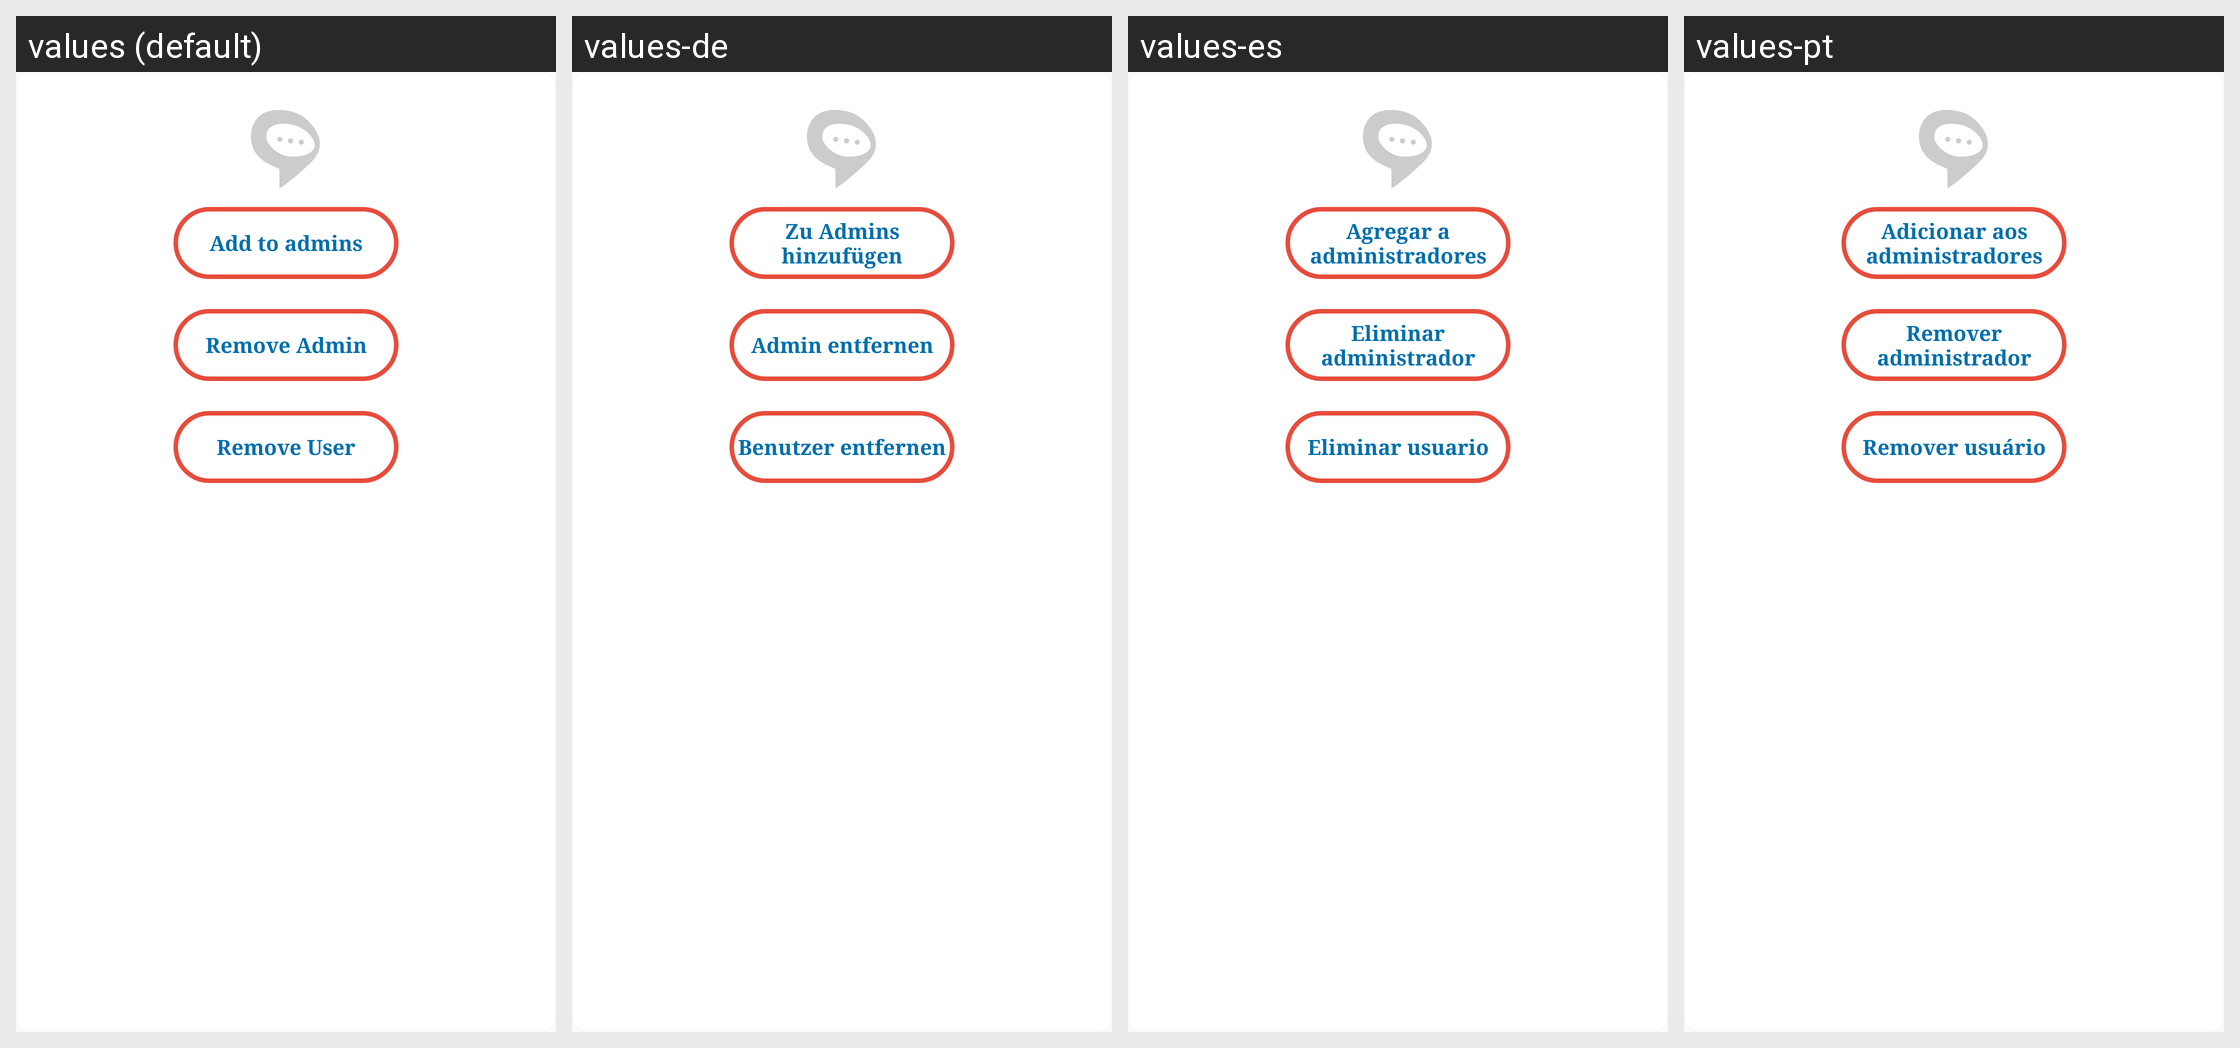

Translations of the strings shown on this Android screen, per locale in the grid:
Android screen res/layout/select_dialog_group.xml rendered under 4 locales, left to right: values (default), values-de, values-es, values-pt. Device: Nexus 5 (rendered at 1080×1920; each locale shown at half size, 540×960, under a caption strip naming it); theme AppTheme.
Other locales in the repository, not shown: values-ar, values-fa, values-fr, values-hi, values-it, values-ko, values-ru.
Strings drawn on this screen, with the default value and each locale's value (text and hints the layout hard-codes, and strings that could not be matched under every locale, appear in the picture but are not listed):

add_to_admins
  values: Add to admins
  values-de: Zu Admins hinzufügen
  values-es: Agregar a administradores
  values-pt: Adicionar aos administradores

remove_admin
  values: Remove Admin
  values-de: Admin entfernen
  values-es: Eliminar administrador
  values-pt: Remover administrador

remove_user
  values: Remove User
  values-de: Benutzer entfernen
  values-es: Eliminar usuario
  values-pt: Remover usuário
